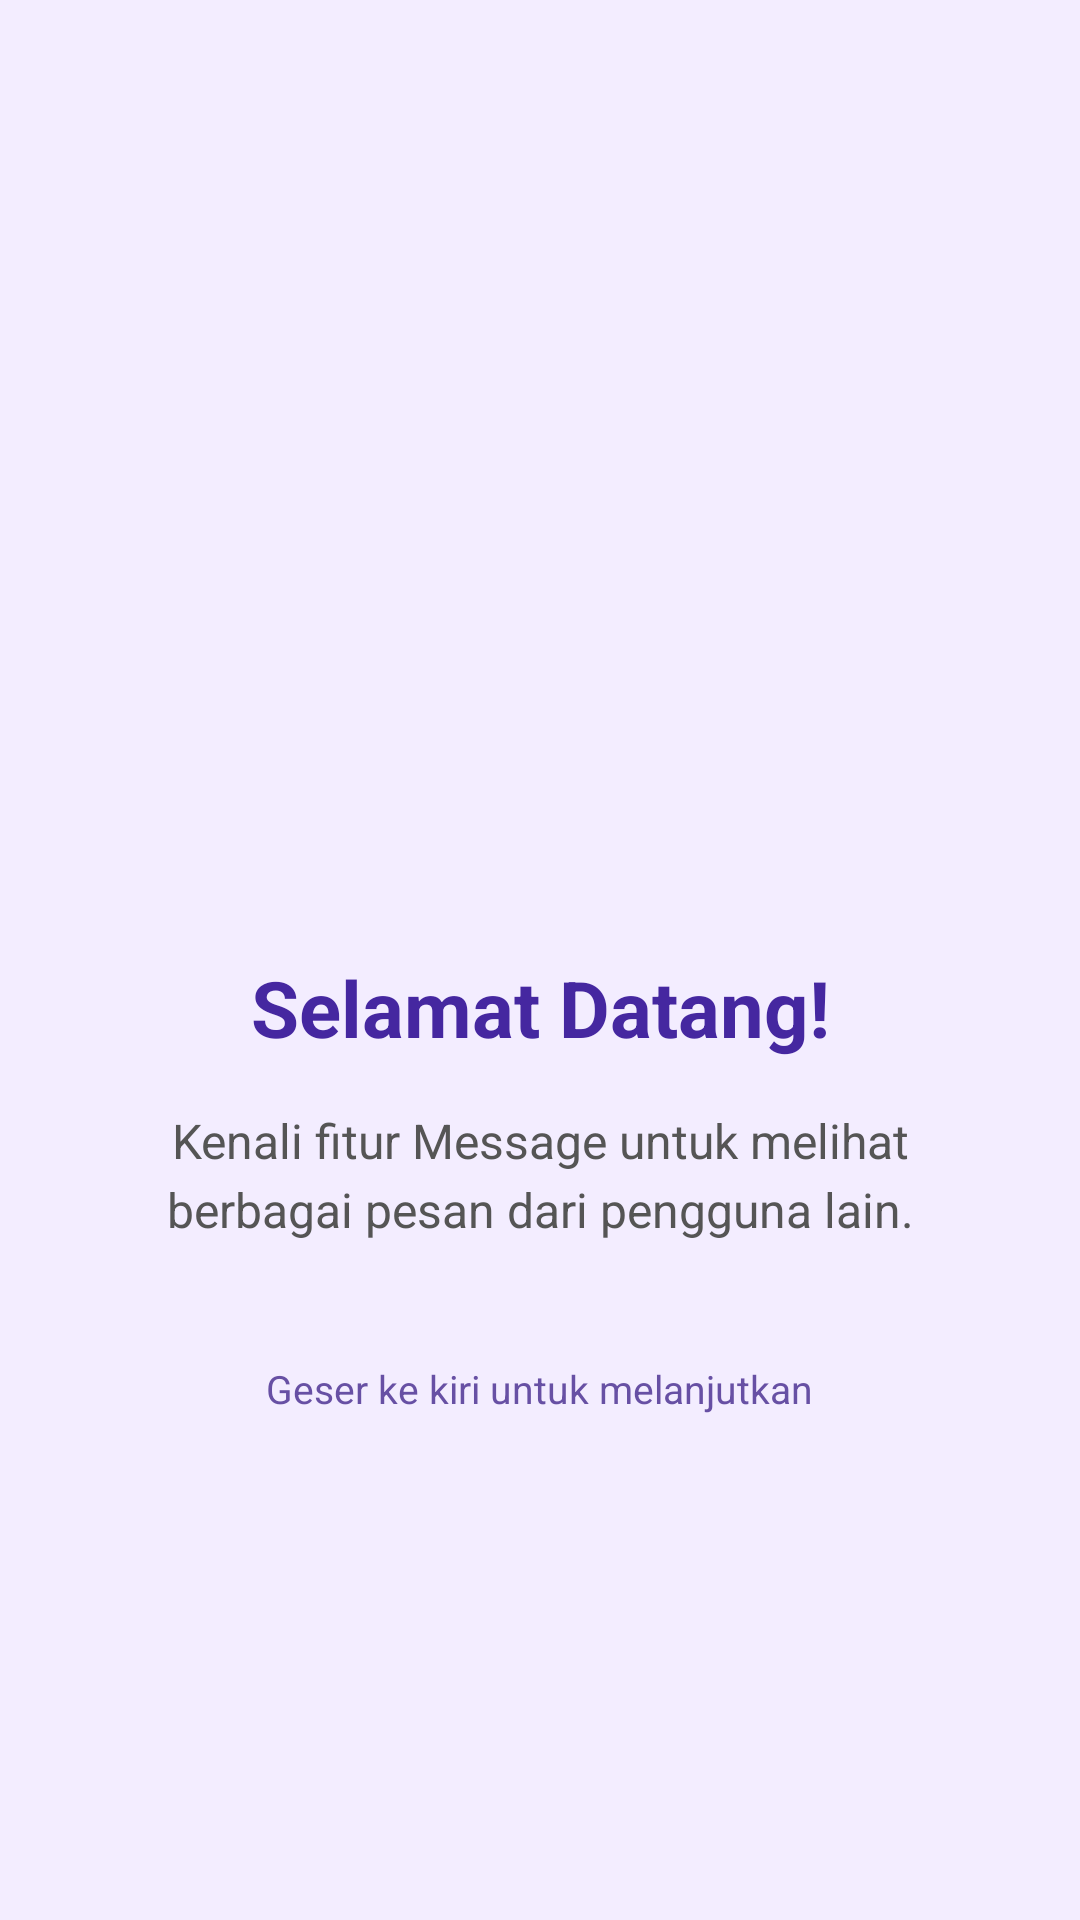

Layout XML and referenced resources for this Android screen:
<!-- AndroidManifest.xml: application theme Theme.Meira_3TIE_Mobile -->
<!-- res/layout/fragment_tutorial1.xml -->
<?xml version="1.0" encoding="utf-8"?>
<androidx.constraintlayout.widget.ConstraintLayout
    xmlns:android="http://schemas.android.com/apk/res/android"
    xmlns:app="http://schemas.android.com/apk/res-auto"
    xmlns:tools="http://schemas.android.com/tools"
    android:layout_width="match_parent"
    android:layout_height="match_parent"
    android:background="#F3EDFF"
    tools:context=".Message.tutorial.Tutorial1Fragment">

    <LinearLayout
        android:layout_width="0dp"
        android:layout_height="wrap_content"
        android:orientation="vertical"
        android:gravity="center"
        android:padding="28dp"
        app:layout_constraintTop_toTopOf="parent"
        app:layout_constraintBottom_toBottomOf="parent"
        app:layout_constraintStart_toStartOf="parent"
        app:layout_constraintEnd_toEndOf="parent">

        <ImageView
            android:id="@+id/imageTutorial1"
            android:layout_width="120dp"
            android:layout_height="120dp"
            android:src="@drawable/ic_message"
            android:contentDescription="Ikon Message"
            app:tint="#6750A4" />

        <TextView
            android:id="@+id/tvTitle1"
            android:layout_width="match_parent"
            android:layout_height="wrap_content"
            android:layout_marginTop="30dp"
            android:text="Selamat Datang!"
            android:textSize="26sp"
            android:textStyle="bold"
            android:textColor="#4527A0"
            android:gravity="center" />

        <TextView
            android:id="@+id/tvDesc1"
            android:layout_width="match_parent"
            android:layout_height="wrap_content"
            android:layout_marginTop="16dp"
            android:text="Kenali fitur Message untuk melihat berbagai pesan dari pengguna lain."
            android:textSize="16sp"
            android:textColor="#555555"
            android:gravity="center"
            android:lineSpacingExtra="4dp" />

        <TextView
            android:layout_width="wrap_content"
            android:layout_height="wrap_content"
            android:layout_marginTop="40dp"
            android:text="Geser ke kiri untuk melanjutkan"
            android:textSize="13sp"
            android:textColor="#6750A4"
            android:gravity="center" />

    </LinearLayout>

</androidx.constraintlayout.widget.ConstraintLayout>
<!-- resources referenced by this layout -->
<resources>
  <style name="Theme.Meira_3TIE_Mobile" parent="Base.Theme.Meira_3TIE_Mobile" />
  <style name="Base.Theme.Meira_3TIE_Mobile" parent="Theme.Material3.DayNight.NoActionBar">
          
          
      </style>
</resources>
